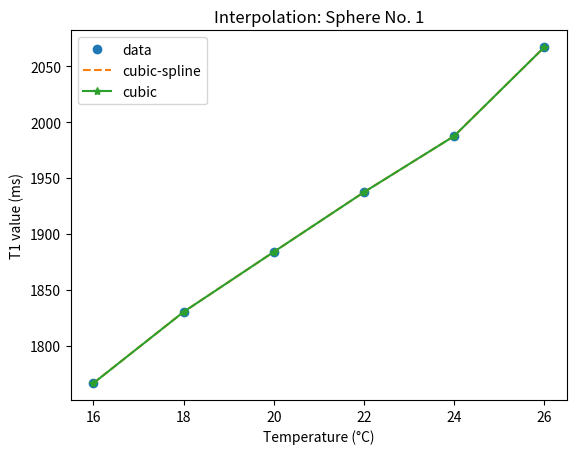

Generate this figure with matplotlib:
import numpy as np
from scipy import interpolate

def get_reference_NIST_values(serial_number):
    '''get_reference_NIST_values
    Get the reference T1 values for the CaliberMRI/NIST values of the T1 plate
    at 20C.

    The CaliberMRI/NIST quantitative MRI phantom has two versions, version 1 is
    for serial numbers <0042 and version 2 is for serial numbers >=0042.

    T1 values are in ms.

    The values for version 1 are from: https://app.box.com/s/sqeuvq6uqbgx8ixa6mcp37nbrcpndwwm
    The values for version 2 are from an internal email with CaliberMRI, which they stated will be released
    in a new technical specifications document on their website near the end of August 2020.
    '''
    if serial_number<42:
        return np.array([
            1989,
            1454,
            984.1,
            706,
            496,
            351.5,
            247.13,
            175.3,
            125.9,
            89.0,
            62.7,
            44.53,
            30.84,
            21.719
        ])
    else:
        return np.array([
            1883.97,
            1330.16,
            987.27,
            690.08,
            484.97,
            341.58,
            240.86,
            174.95,
            121.08,
            85.75,
            60.21,
            42.89,
            30.40,
            21.44
        ])   

def get_NIST_ids():
    ids = [
        'T1 - NIST sphere 1',
        'T1 - NIST sphere 2',
        'T1 - NIST sphere 3',
        'T1 - NIST sphere 4',
        'T1 - NIST sphere 5',
        'T1 - NIST sphere 6',
        'T1 - NIST sphere 7',
        'T1 - NIST sphere 8',
        'T1 - NIST sphere 9',
        'T1 - NIST sphere 10',
        'T1 - NIST sphere 11',
        'T1 - NIST sphere 12',
        'T1 - NIST sphere 13',
        'T1 - NIST sphere 14',
    ]
    return ids

def temperature_correction(input_temperature):
    #Dictionary of data
    phantom_v2 = {
        '14': {'16': '21.94', '18': '21.62','20': '21.44', '22': '21.28', '24': '21.26', '26': '21.31'},
        '13': {'16': '31.05', '18': '30.65','20': '30.40', '22': '30.27', '24': '30.25', '26': '30.31'},
        '12': {'16': '43.79', '18': '43.24','20': '42.89', '22': '42.72', '24': '42.70', '26': '42.80'},
        '11': {'16': '61.49', '18': '60.70','20': '60.21', '22': '59.97', '24': '60.00', '26': '60.17'},
        '10': {'16': '87.47', '18': '86.41','20': '85.75', '22': '85.03', '24': '85.01', '26': '85.28'},
        '9': {'16': '122.99', '18': '121.79','20': '121.08', '22': '120.80', '24': '120.90', '26': '121.34'},
        '8': {'16': '177.68', '18': '175.94','20': '174.95', '22': '174.59', '24': '174.78', '26': '175.48'},
        '7': {'16': '243.77', '18': '241.84','20': '240.86', '22': '240.75', '24': '241.31', '26': '242.45'},
        '6': {'16': '343.00', '18': '341.53','20': '341.58', '22': '342.58', '24': '344.23', '26': '346.67'},
        '5': {'16': '483.91', '18': '482.91','20': '484.97', '22': '486.92', '24': '490.24', '26': '494.55'},
        '4': {'16': '675.07', '18': '686.88','20': '690.08', '22': '695.01', '24': '701.06', '26': '709.48'},
        '3': {'16': '950.71', '18': '963.56','20': '987.27', '22': '1000.81', '24': '1015.70', '26': '1030.78'},
        '2': {'16': '1274.07', '18': '1317.71','20': '1330.16', '22': '1355.29', '24': '1367.79', '26': '1395.94'},
        '1': {'16': '1766.68', '18': '1830.34','20': '1883.97', '22': '1937.34', '24': '1987.50', '26': '2066.95'}
        };
    
    ##Get keys and values of dictionary to construct a 2D array##
    #Get dictionary keys as lists
    sphereID = list(phantom_v2.keys());
    temperature = list(phantom_v2['1'].keys());
    
    #Define array (data) to store data for interpolation
    data = np.empty([len(temperature),len(sphereID)+1]);
    #Fill data array
    row = 0;
    for i in temperature:
        row = row + 1;
        data[row-1,0] = int(i);
        for j in sphereID:
            T1_value = float(phantom_v2[j][i]);
            data[row-1,int(j)] = T1_value;

    ##Code for Temperature Correction: Interpolation##
    input_temperature = np.asarray(input_temperature);
    
    #Cubic Spline (define output as array and dictionary)
    spline_estimatedT1 = np.empty([len(input_temperature),len(sphereID)]);
    spline_estimatedT1_dictionary = {};
    
    #Cubic (define output as array and dictionary)
    cubic_estimatedT1 = np.empty([len(input_temperature),len(sphereID)]);
    cubic_estimatedT1_dictionary = {};
    
    #Interpolations
    for k in range(len(sphereID)):
        for l in range(len(input_temperature)):
            #Cubic Spline
            cubicSpline = interpolate.splrep(data[:,0], data[:,k+1]);
            spline_estimatedT1[l,k] = interpolate.splev(input_temperature[l],cubicSpline);
            spline_estimatedT1_dictionary[l,k+1] = spline_estimatedT1[l,k];
            
            #Cubic        
            cubic = interpolate.interp1d(data[:,0], data[:,k+1], kind='cubic');
            cubic_estimatedT1[l,k] = cubic(input_temperature[l]);
            cubic_estimatedT1_dictionary[l,k+1] = cubic_estimatedT1[l,k];
    
    import matplotlib.pyplot as plt
    #Interpolation of data for Sphere No. 1 only
    plt.plot(data[:,0], data[:,1], 'o')
    plt.plot(data[:,0], spline_estimatedT1[:,0], '--');
    plt.plot(data[:,0], cubic_estimatedT1[:,0], '-*');
    plt.legend(['data', 'cubic-spline', 'cubic'], loc='best');
    plt.title('Interpolation: Sphere No. 1');
    plt.xlabel('Temperature (°C)');
    plt.ylabel('T1 value (ms)')
    plt.show()
        
    return spline_estimatedT1_dictionary, spline_estimatedT1, cubic_estimatedT1_dictionary, cubic_estimatedT1;

#Call function with an array of temperatures as input_temperature.
temperature_correction(np.arange(16,28,2))